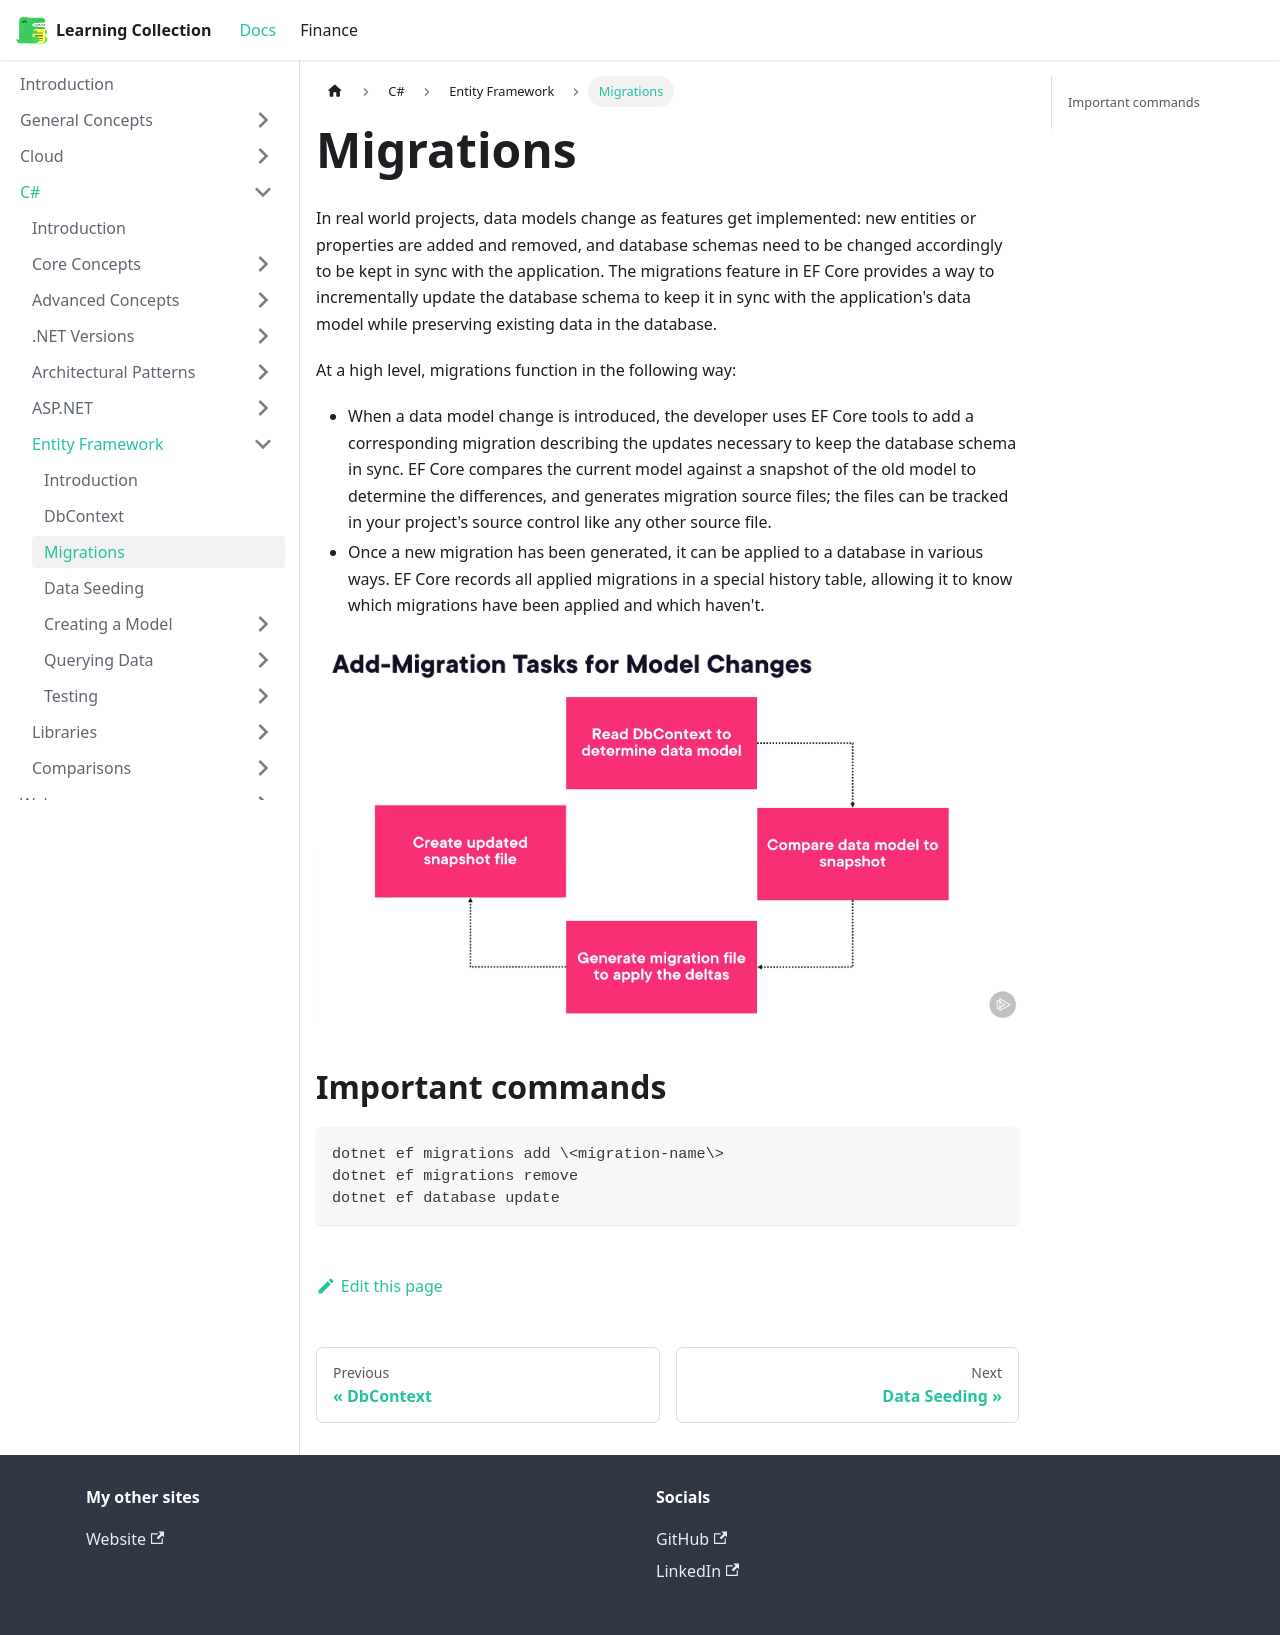

repository: RobinTTY/LearningCollection · page: csharp/entity-framework/migrations.html · generator: docusaurus

---
title: Migrations
---

In real world projects, data models change as features get implemented: new entities or properties are added and removed, and database schemas need to be changed accordingly to be kept in sync with the application. The migrations feature in EF Core provides a way to incrementally update the database schema to keep it in sync with the application's data model while preserving existing data in the database.

At a high level, migrations function in the following way:

- When a data model change is introduced, the developer uses EF Core tools to add a corresponding migration describing the updates necessary to keep the database schema in sync. EF Core compares the current model against a snapshot of the old model to determine the differences, and generates migration source files; the files can be tracked in your project's source control like any other source file.
- Once a new migration has been generated, it can be applied to a database in various ways. EF Core records all applied migrations in a special history table, allowing it to know which migrations have been applied and which haven't.

![migration-workflow](/img/docs/csharp/efcore/migration-workflow.png)

## Important commands

```bash
dotnet ef migrations add \<migration-name\>
dotnet ef migrations remove
dotnet ef database update
```
